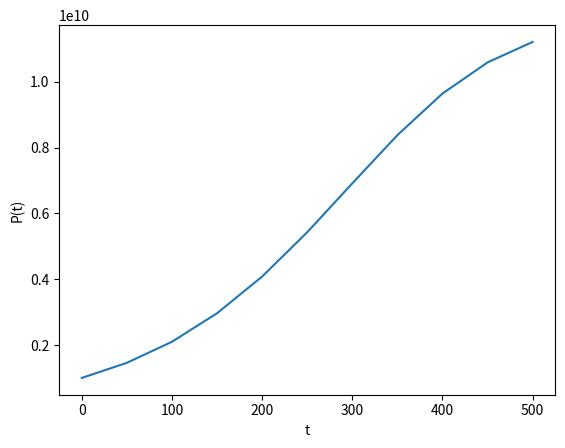
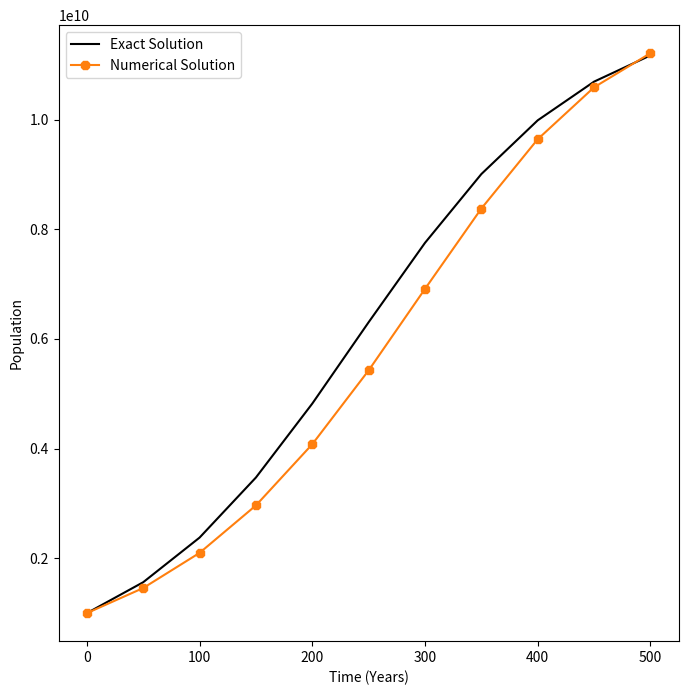
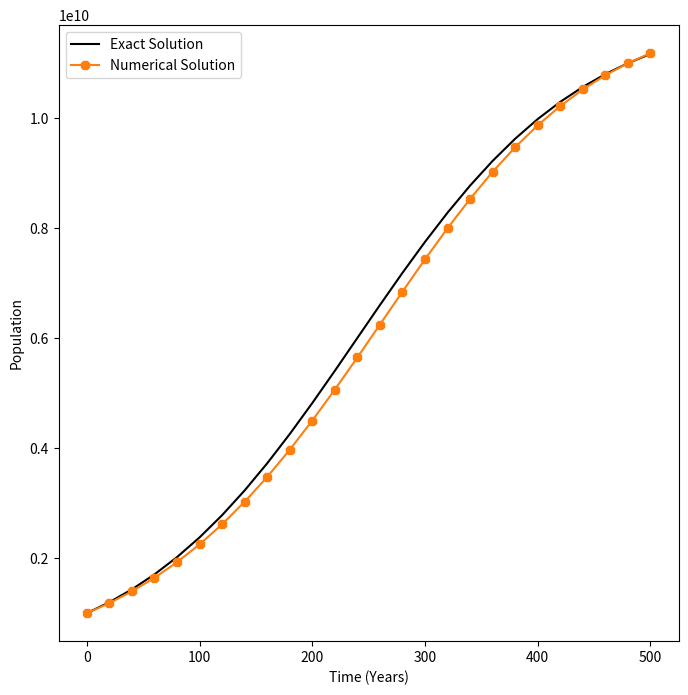

Here is the Python script that generated these plots, in order:
# Define a function that computes the derivatives

### ANSWER ###
def derivs(P,k,C):
    # Define the differential equation for population
    dPdt = k*P*(1-(P/C))
    return dPdt

# Write your code here

### ANSWER ###
import numpy as np
import matplotlib.pyplot as plt

P0 = 1.0e9
k = 0.01
C = 1.2e10
dt = 50
t0 = 0.0
tf = 500.0
t_vals = np.arange(t0,tf+1,dt)

P_vals_numerical = []
P = P0

for t in t_vals:
    P_vals_numerical.append(P)
    P += derivs(P,k,C)*dt

# put your tests here

### ANSWER ###

plt.plot(t_vals,P_vals_numerical)
plt.xlabel("t")
plt.ylabel("P(t)")

def pop_func_exact_sol(time,pinitial,bigc,littlek):
    a = (bigc - pinitial)/pinitial
    pop = bigc/(1 + a*np.exp(-1.0*littlek*time))
    return pop 

# Write your code for calculating P using the exact solution above

### ANSWER ###

pop_exact = pop_func_exact_sol(t_vals,P0,C,k)

# Write your code for making a single plot showing your numerical solution vs the exact solution

### ANSWER ###

fig = plt.figure(figsize=(8,8))
plt.plot(t_vals,pop_exact,label="Exact Solution",c="k")
plt.plot(t_vals,P_vals_numerical,marker="8",label="Numerical Solution",c="tab:orange")
plt.xlabel("Time (Years)")
plt.ylabel("Population")
plt.legend()

# put your code here

### ANSWER ###

P0 = 1.0e9
k = 0.01
C = 1.2e10
dt = 20
t0 = 0.0
tf = 500.0
t_vals = np.arange(t0,tf+1,dt)

P_vals_numerical = []
P = P0

for t in t_vals:
    P_vals_numerical.append(P)
    P += derivs(P,k,C)*dt

pop_exact = pop_func_exact_sol(t_vals,P0,C,k)
    
fig = plt.figure(figsize=(8,8))
plt.plot(t_vals,pop_exact,label="Exact Solution",c="k")
plt.plot(t_vals,P_vals_numerical,marker="8",label="Numerical Solution",c="tab:orange")
plt.xlabel("Time (Years)")
plt.ylabel("Population")
plt.legend()

# put your code here
